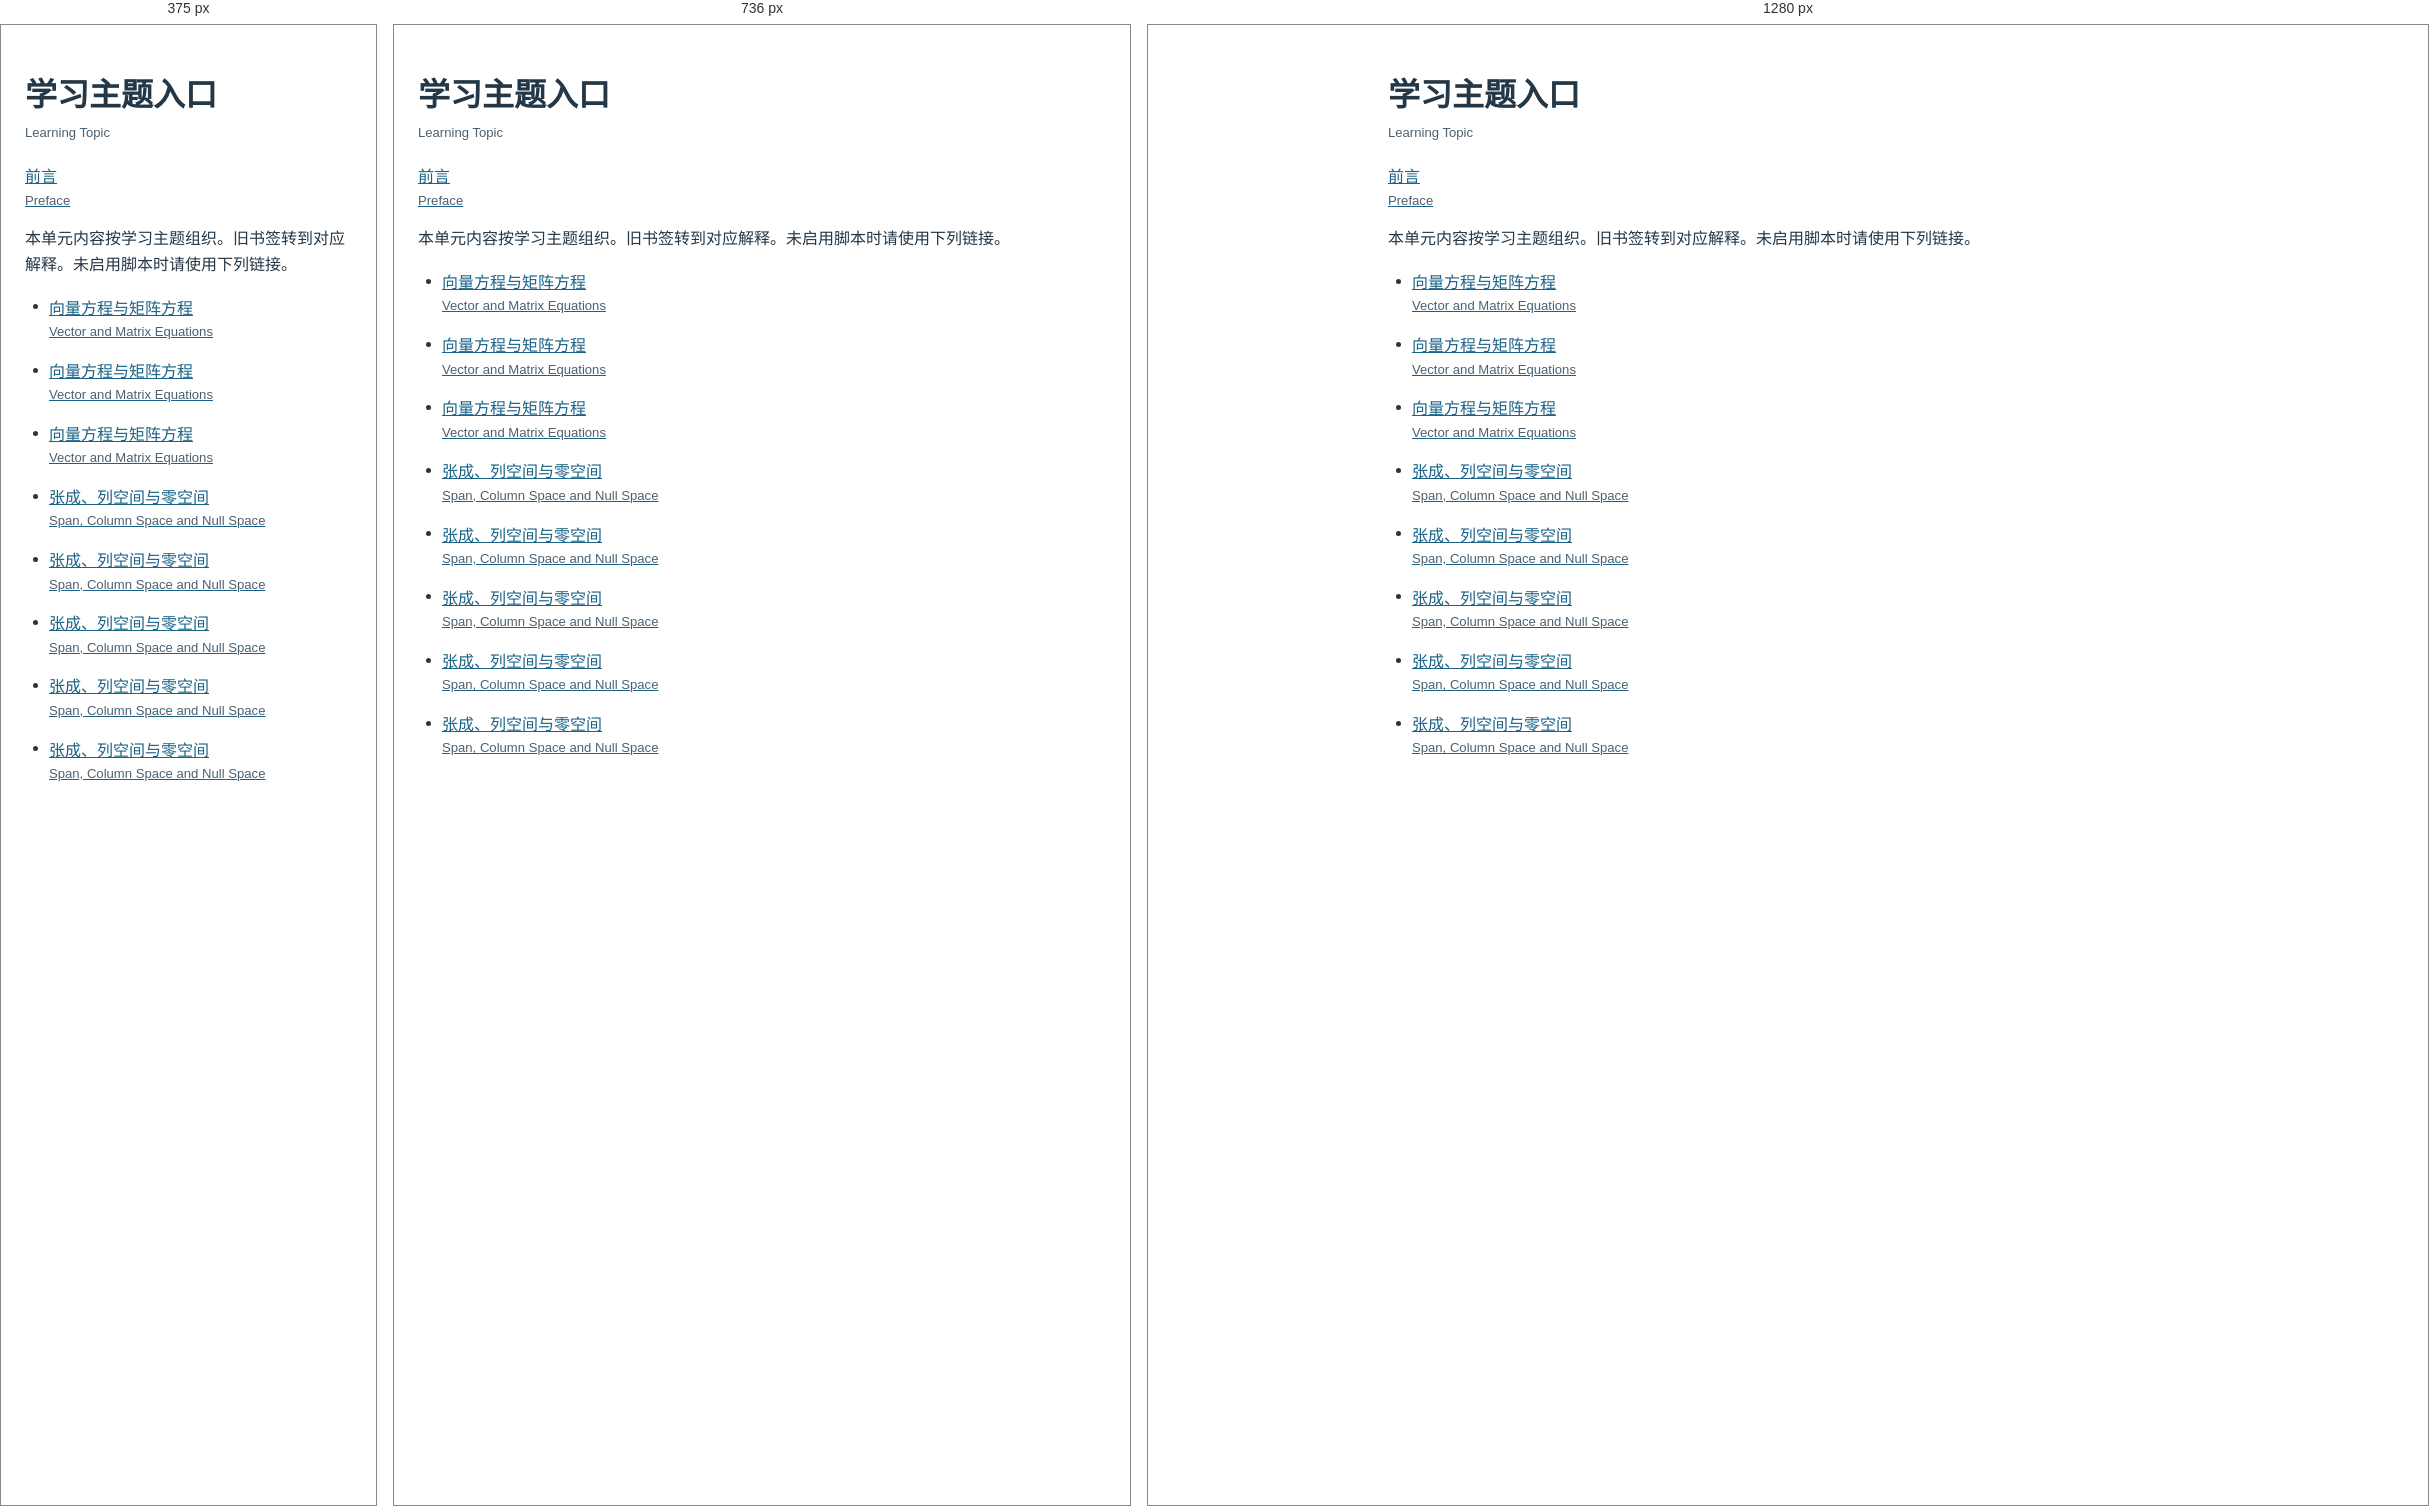
Rendered at 375 px, 736 px and 1280 px, left to right.

<!-- file: 03-column-picture.html -->
<!doctype html><html lang="zh-CN"><meta charset="utf-8"><meta name="viewport" content="width=device-width, initial-scale=1"><meta name="robots" content="noindex"><title>学习主题入口 / Learning Topic</title><link rel="stylesheet" href="../assets/navigation.css"><body class="compat-page"><h1><span class="nav-zh" lang="zh-CN">学习主题入口</span><span class="nav-en" lang="en">Learning Topic</span></h1><nav aria-label="课程目录 / Course Contents"><a href="../index.html"><span class="nav-zh" lang="zh-CN">前言</span><span class="nav-en" lang="en">Preface</span></a></nav><p>本单元内容按学习主题组织。旧书签转到对应解释。未启用脚本时请使用下列链接。</p><nav aria-label="对应学习主题 / Corresponding Learning Topics"><ul><li id="overview"><a class="home-learning-link" href="../topics/vector-and-matrix-equations.html#overview"><span class="nav-zh" lang="zh-CN">向量方程与矩阵方程</span><span class="nav-en" lang="en">Vector and Matrix Equations</span></a></li><li id="vectors"><a class="home-learning-link" href="../topics/vector-and-matrix-equations.html#vectors"><span class="nav-zh" lang="zh-CN">向量方程与矩阵方程</span><span class="nav-en" lang="en">Vector and Matrix Equations</span></a></li><li id="matrix-equation"><a class="home-learning-link" href="../topics/vector-and-matrix-equations.html#matrix-equation"><span class="nav-zh" lang="zh-CN">向量方程与矩阵方程</span><span class="nav-en" lang="en">Vector and Matrix Equations</span></a></li><li id="span"><a class="home-learning-link" href="../topics/span-column-and-null-spaces.html#span"><span class="nav-zh" lang="zh-CN">张成、列空间与零空间</span><span class="nav-en" lang="en">Span, Column Space and Null Space</span></a></li><li id="三行两列可达目标组成一个平面"><a class="home-learning-link" href="../topics/span-column-and-null-spaces.html#reachable-plane"><span class="nav-zh" lang="zh-CN">张成、列空间与零空间</span><span class="nav-en" lang="en">Span, Column Space and Null Space</span></a></li><li id="fig-plane"><a class="home-learning-link" href="../topics/span-column-and-null-spaces.html#fig-plane"><span class="nav-zh" lang="zh-CN">张成、列空间与零空间</span><span class="nav-en" lang="en">Span, Column Space and Null Space</span></a></li><li id="every-target"><a class="home-learning-link" href="../topics/span-column-and-null-spaces.html#every-target"><span class="nav-zh" lang="zh-CN">张成、列空间与零空间</span><span class="nav-en" lang="en">Span, Column Space and Null Space</span></a></li><li id="exit"><a class="home-learning-link" href="../topics/span-column-and-null-spaces.html#exit"><span class="nav-zh" lang="zh-CN">张成、列空间与零空间</span><span class="nav-en" lang="en">Span, Column Space and Null Space</span></a></li></ul></nav><script>const map={"overview": "../topics/vector-and-matrix-equations.html#overview", "vectors": "../topics/vector-and-matrix-equations.html#vectors", "matrix-equation": "../topics/vector-and-matrix-equations.html#matrix-equation", "span": "../topics/span-column-and-null-spaces.html#span", "三行两列可达目标组成一个平面": "../topics/span-column-and-null-spaces.html#reachable-plane", "fig-plane": "../topics/span-column-and-null-spaces.html#fig-plane", "every-target": "../topics/span-column-and-null-spaces.html#every-target", "exit": "../topics/span-column-and-null-spaces.html#exit"};location.replace(map[decodeURIComponent(location.hash.slice(1))]||"../topics/vector-and-matrix-equations.html#overview");</script></body></html>

/* @media block from navigation.css */
@media(max-width:991.98px){
 .course-navigation .sidebar-item-text{padding-top:.6rem;padding-bottom:.6rem}
 .course-navigation .sidebar-menu-container{padding-bottom:2rem}
 #quarto-sidebar.course-navigation{padding-left:1rem;padding-right:1rem}
 .quarto-page-breadcrumbs .course-current-label{display:block;padding:.4rem 0}
}

/* @media block from navigation.css */
@media(max-width:480px){.home-shortcuts p{flex-basis:100%}.nav-page .nav-en{font-size:.8rem}}

/* @media block from navigation.css */
@media(min-width:992px){
 body.reading-ready{--reader-left:0px;--reader-right:0px}
 body.reading-left-open{--reader-left:260px}
 body.reading-right-open{--reader-right:220px}
 body.reading-ready #quarto-content{display:grid!important;grid-template-columns:[screen-start page-start sidebar-start] var(--reader-left) [sidebar-end body-start body-content-start] minmax(0,1fr) [body-content-end body-end margin-start] var(--reader-right) [margin-end page-end screen-end];column-gap:24px;max-width:1760px;margin-inline:auto;padding-inline:24px}
 body.reading-ready:not(.reading-left-open) #quarto-content{grid-template-columns:[screen-start page-start sidebar-start sidebar-end body-start body-content-start] minmax(0,1fr) [body-content-end body-end margin-start] var(--reader-right) [margin-end page-end screen-end]}
 body.reading-ready:not(.reading-right-open) #quarto-content{grid-template-columns:[screen-start page-start sidebar-start] var(--reader-left) [sidebar-end body-start body-content-start] minmax(0,1fr) [body-content-end body-end margin-start margin-end page-end screen-end]}
 body.reading-ready:not(.reading-left-open):not(.reading-right-open) #quarto-content{grid-template-columns:[screen-start page-start sidebar-start sidebar-end body-start body-content-start] minmax(0,1fr) [body-content-end body-end margin-start margin-end page-end screen-end];max-width:1440px}
 body.reading-ready #quarto-content>main{grid-column:body-start/body-end;grid-row:1}
 body.reading-ready #quarto-sidebar{grid-column:sidebar-start/sidebar-end;grid-row:1;position:sticky!important;top:calc(var(--reading-bar-height,75px) + 1rem)!important;width:auto!important;max-height:calc(100dvh - var(--reading-bar-height,75px) - 2rem)!important;align-self:start}
 body.reading-ready #quarto-margin-sidebar{grid-column:margin-start/margin-end;grid-row:1;position:sticky!important;top:calc(var(--reading-bar-height,75px) + 1rem)!important;width:auto!important;max-height:calc(100dvh - var(--reading-bar-height,75px) - 2rem)!important;overflow:auto;align-self:start}
}

/* @media block from navigation.css */
@media(max-width:991.98px){
 .reading-controls{gap:.35rem;padding:.4rem .5rem}.reader-toggle{flex:1;padding:.4rem .2rem;font-size:.8rem}.reader-en{font-size:.7rem}
 body.reading-ready #quarto-content{display:block!important;padding-inline:24px!important}
 body.reading-ready #quarto-sidebar,body.reading-ready #quarto-margin-sidebar{position:fixed!important;top:var(--reading-bar-height,75px)!important;bottom:0;max-height:calc(100dvh - var(--reading-bar-height,75px))!important;width:min(88vw,350px)!important;z-index:1045;background:white;border:1px solid #a8bcc9;padding:1rem!important;overflow:auto!important;transform:none!important;visibility:visible!important;height:auto!important}
 body.reading-left-open #quarto-sidebar{display:block!important;left:0}
 /* The reading toolbar replaces Quarto's mobile header; keep its native search in the menu. */
 body.reading-ready #quarto-sidebar .sidebar-search{display:block!important}
 body.reading-right-open #quarto-margin-sidebar{display:block!important;right:0}
 body.reading-ready.reading-right-open #TOC{display:block!important}
}